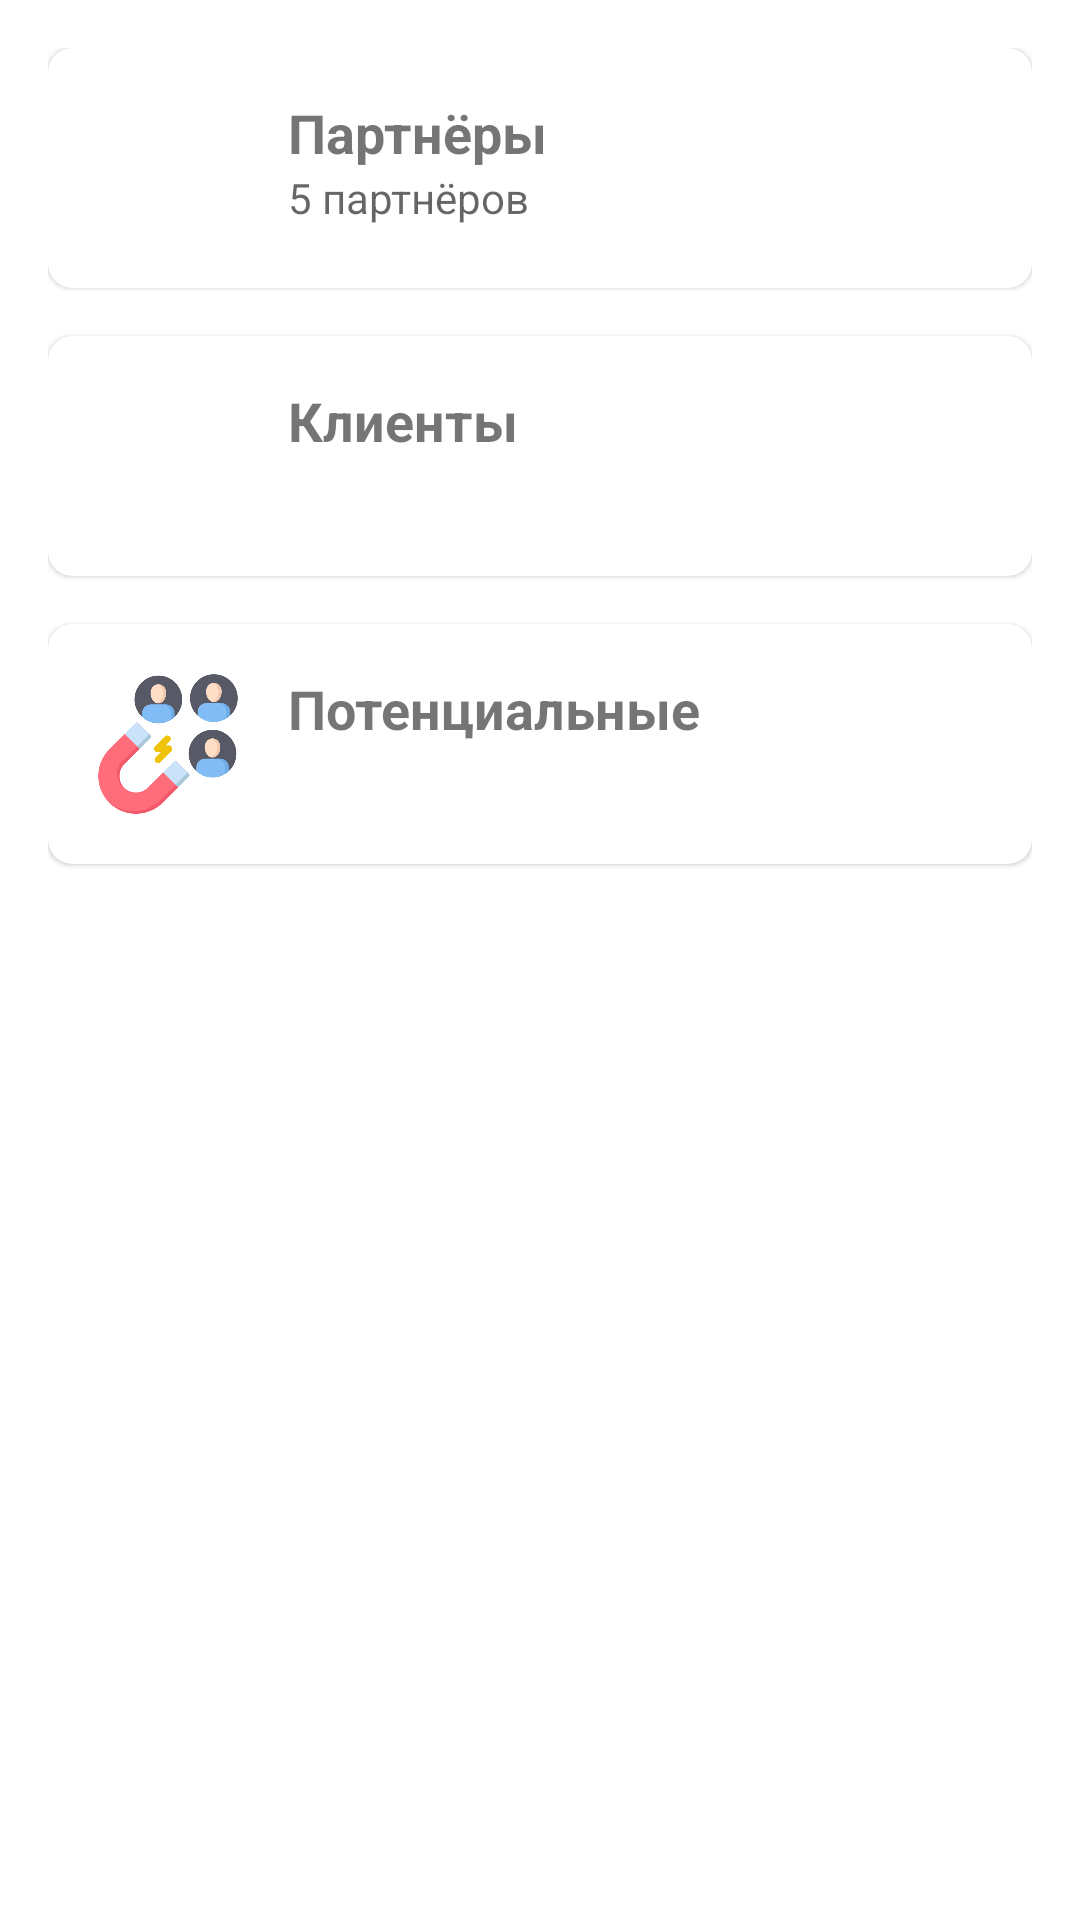

Here is an Android app screen rendered from its layout file. Give the layout XML and the strings, colors and styles it references.
<!-- AndroidManifest.xml: application theme Theme.OtebookBeta -->
<!-- res/layout/fragment_home.xml -->
<?xml version="1.0" encoding="utf-8"?>
<ScrollView xmlns:android="http://schemas.android.com/apk/res/android"
    xmlns:app="http://schemas.android.com/apk/res-auto"
    android:layout_width="match_parent"
    android:layout_height="match_parent"
    xmlns:tools="http://schemas.android.com/tools">

    <LinearLayout
        android:layout_width="match_parent"
        android:layout_height="wrap_content"
        android:orientation="vertical"
        android:padding="16dp">

        <com.google.android.material.card.MaterialCardView
            android:id="@+id/partnersCard"
            android:layout_width="match_parent"
            android:layout_height="wrap_content"
            android:layout_marginBottom="16dp"
            android:clickable="true"
            android:focusable="true"
            app:cardCornerRadius="8dp">

            <LinearLayout
                android:layout_width="match_parent"
                android:layout_height="wrap_content"
                android:orientation="horizontal"
                android:padding="16dp">

                <ImageView
                    android:layout_width="48dp"
                    android:layout_height="48dp"
                    android:layout_marginEnd="16dp"
                    app:srcCompat="@drawable/cooperation" />

                <LinearLayout
                    android:layout_width="match_parent"
                    android:layout_height="wrap_content"
                    android:orientation="vertical">

                    <TextView
                        android:layout_width="wrap_content"
                        android:layout_height="wrap_content"
                        android:text="Партнёры"
                        android:textSize="18sp"
                        android:textStyle="bold" />

                    <TextView
                        android:id="@+id/partnersCount"
                        android:layout_width="wrap_content"
                        android:layout_height="wrap_content"
                        android:textColor="?android:attr/textColorSecondary"
                        android:text="5 партнёров"/>
                </LinearLayout>
            </LinearLayout>
        </com.google.android.material.card.MaterialCardView>

        <com.google.android.material.card.MaterialCardView
            android:id="@+id/clientsCard"
            android:layout_width="match_parent"
            android:layout_height="wrap_content"
            android:layout_marginBottom="16dp"
            android:clickable="true"
            android:focusable="true"
            app:cardCornerRadius="8dp">

            <LinearLayout
                android:layout_width="match_parent"
                android:layout_height="wrap_content"
                android:orientation="horizontal"
                android:padding="16dp">

                <ImageView
                    android:layout_width="48dp"
                    android:layout_height="48dp"
                    android:layout_marginEnd="16dp"
                    app:srcCompat="@drawable/youth" />

                <LinearLayout
                    android:layout_width="match_parent"
                    android:layout_height="wrap_content"
                    android:orientation="vertical">

                    <TextView
                        android:layout_width="wrap_content"
                        android:layout_height="wrap_content"
                        android:text="Клиенты"
                        android:textSize="18sp"
                        android:textStyle="bold" />

                    <TextView
                        android:id="@+id/clientsCount"
                        android:layout_width="wrap_content"
                        android:layout_height="wrap_content"
                        android:textColor="?android:attr/textColorSecondary"
                        tools:text="3 клиента"/>
                </LinearLayout>
            </LinearLayout>
        </com.google.android.material.card.MaterialCardView>

        <com.google.android.material.card.MaterialCardView
            android:id="@+id/potentialsCard"
            android:layout_width="match_parent"
            android:layout_height="wrap_content"
            android:layout_marginBottom="16dp"
            android:clickable="true"
            android:focusable="true"
            app:cardCornerRadius="8dp">

            <LinearLayout
                android:layout_width="match_parent"
                android:layout_height="wrap_content"
                android:orientation="horizontal"
                android:padding="16dp">

                <ImageView
                    android:layout_width="48dp"
                    android:layout_height="48dp"
                    android:layout_marginEnd="16dp"
                    app:srcCompat="@drawable/leads" />

                <LinearLayout
                    android:layout_width="match_parent"
                    android:layout_height="wrap_content"
                    android:orientation="vertical">

                    <TextView
                        android:layout_width="wrap_content"
                        android:layout_height="wrap_content"
                        android:text="Потенциальные"
                        android:textSize="18sp"
                        android:textStyle="bold" />

                    <TextView
                        android:id="@+id/potentialsCount"
                        android:layout_width="wrap_content"
                        android:layout_height="wrap_content"
                        android:textColor="?android:attr/textColorSecondary"
                        tools:text="7 потенциальных"/>
                </LinearLayout>
            </LinearLayout>
        </com.google.android.material.card.MaterialCardView>

    </LinearLayout>
</ScrollView>
<!-- resources referenced by this layout -->
<resources>
  <!-- drawable leads: png bitmap (drawable, 28358 bytes) -->
  <style name="Theme.OtebookBeta" parent="Theme.MaterialComponents.DayNight.DarkActionBar">
          
          <item name="colorPrimary">@color/purple_500</item>
          <item name="colorPrimaryVariant">@color/purple_700</item>
          <item name="colorOnPrimary">@color/white</item>
          
          <item name="colorSecondary">@color/teal_200</item>
          <item name="colorSecondaryVariant">@color/teal_700</item>
          <item name="colorOnSecondary">@color/black</item>
          
          <item name="android:statusBarColor">?attr/colorPrimaryVariant</item>
          
      </style>
  <color name="purple_500">#FF6200EE</color>
  <color name="purple_700">#FF3700B3</color>
  <color name="white">#FFFFFFFF</color>
  <color name="teal_200">#FF03DAC5</color>
  <color name="teal_700">#FF018786</color>
  <color name="black">#FF000000</color>
</resources>
